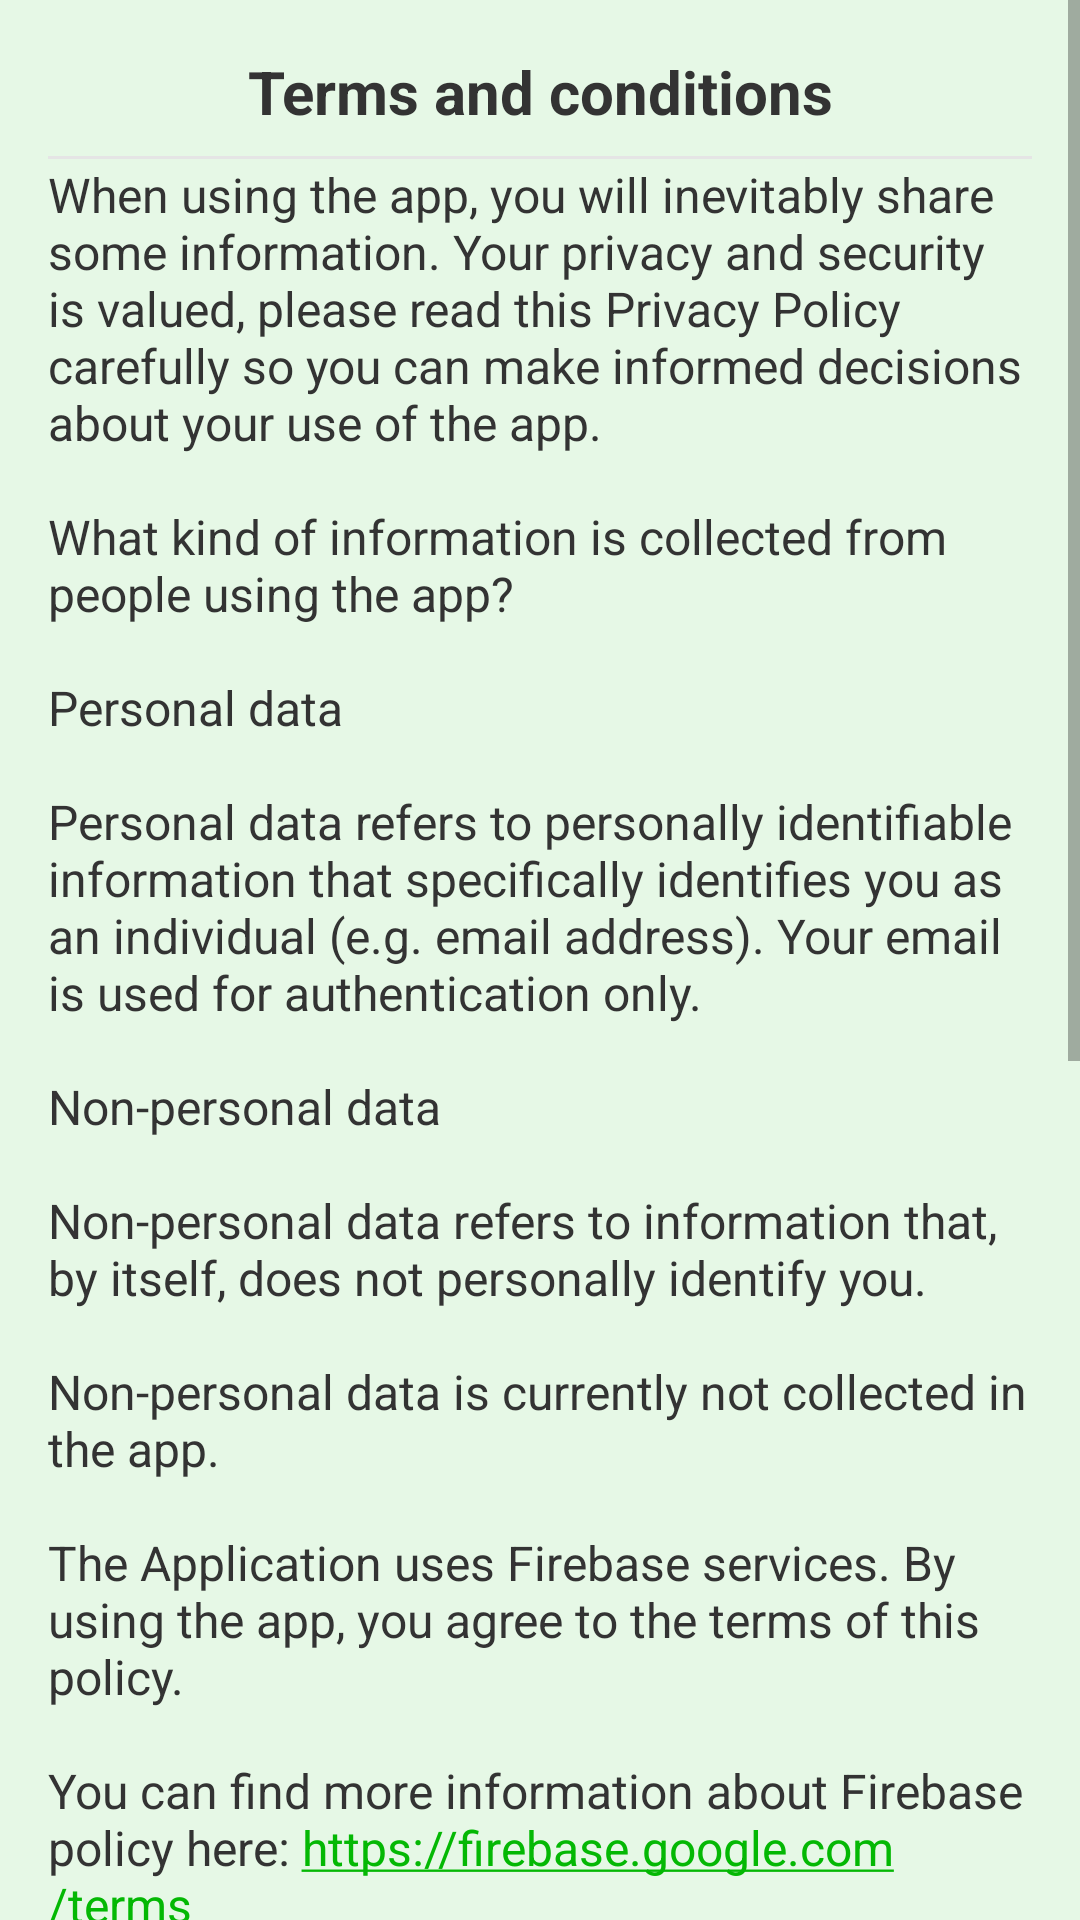

Android layout source for this screen:
<!-- AndroidManifest.xml: application theme Theme.MyMoney.Green -->
<!-- res/layout/activity_terms_and_conditions.xml -->
<?xml version="1.0" encoding="utf-8"?>
<ScrollView xmlns:android="http://schemas.android.com/apk/res/android"
    xmlns:app="http://schemas.android.com/apk/res-auto"
    xmlns:tools="http://schemas.android.com/tools"
    android:layout_width="match_parent"
    android:layout_height="match_parent"
    android:fillViewport="true"
    tools:viewBindingIgnore="true">

    <androidx.constraintlayout.widget.ConstraintLayout
        android:layout_width="match_parent"
        android:layout_height="wrap_content"
        android:background="?themeAppScreenBackground"
        android:paddingStart="@dimen/form_side_margin"
        android:paddingTop="@dimen/screen_margin"
        android:paddingEnd="@dimen/form_side_margin"
        android:paddingBottom="@dimen/screen_margin"
        tools:context=".view.account.activity.TermsAndConditionsActivity">

        <TextView
            android:id="@+id/txt_terms_and_conditions_title"
            android:layout_width="0dp"
            android:layout_height="wrap_content"
            android:layout_marginTop="1dp"
            android:layout_marginBottom="1dp"
            android:gravity="center_horizontal"
            android:text="@string/terms_and_conditions_title"
            android:textColor="@color/color_text"
            android:textSize="20sp"
            android:textStyle="bold"
            app:layout_constraintBottom_toTopOf="@+id/divider_bottom"
            app:layout_constraintEnd_toEndOf="parent"
            app:layout_constraintStart_toStartOf="parent"
            app:layout_constraintTop_toTopOf="parent"
            app:layout_constraintVertical_bias="0.0"
            tools:ignore="TextContrastCheck" />

        <View
            android:id="@+id/divider_top"
            android:layout_width="0dp"
            android:layout_height="1dp"
            android:layout_marginTop="8dp"
            android:background="@color/black_10"
            app:layout_constraintEnd_toEndOf="parent"
            app:layout_constraintStart_toStartOf="parent"
            app:layout_constraintTop_toBottomOf="@+id/txt_terms_and_conditions_title" />

        <TextView
            android:id="@+id/txt_terms_and_conditions"
            android:layout_width="0dp"
            android:layout_height="wrap_content"
            android:layout_marginTop="1dp"
            android:layout_marginBottom="1dp"
            android:autoLink="web"
            android:text="@string/terms_and_conditions_text"
            android:textColor="@color/color_text"
            android:textColorLink="?themeTextLink"
            android:textSize="@dimen/default_text_size"
            app:layout_constraintBottom_toTopOf="@+id/divider_bottom"
            app:layout_constraintEnd_toEndOf="parent"
            app:layout_constraintStart_toStartOf="parent"
            app:layout_constraintTop_toBottomOf="@+id/divider_top"
            app:layout_constraintVertical_bias="0.0"
            tools:ignore="TextContrastCheck" />

        <View
            android:id="@+id/divider_bottom"
            android:layout_width="0dp"
            android:layout_height="1dp"
            android:background="@color/black_10"
            app:layout_constraintBottom_toBottomOf="parent"
            app:layout_constraintEnd_toEndOf="parent"
            app:layout_constraintStart_toStartOf="parent" />

    </androidx.constraintlayout.widget.ConstraintLayout>

</ScrollView>
<!-- resources referenced by this layout -->
<resources>
  <color name="black_10">#FFE5E5E5</color>
  <color name="color_text">@color/black_80</color>
  <dimen name="default_text_size">16sp</dimen>
  <dimen name="form_side_margin">16dp</dimen>
  <dimen name="screen_margin">16dp</dimen>
  <string name="terms_and_conditions_text">When using the app, you will inevitably share some information. Your privacy and security is valued, please read this Privacy Policy carefully so you can make informed decisions about your use of the app.\n
  \nWhat kind of information is collected from people using the app?\n
  \nPersonal data\n
  \nPersonal data refers to personally identifiable information that specifically identifies you as an individual (e.g. email address). Your email is used for authentication only.\n
  \nNon-personal data\n
  \nNon-personal data refers to information that, by itself, does not personally identify you.\n
  \nNon-personal data is currently not collected in the app.\n
  \nThe Application uses Firebase services. By using the app, you agree to the terms of this policy.\n
  \nYou can find more information about Firebase policy here: <a href="https://firebase.google.com/terms">https://firebase.google.com/terms</a>\n
  \nAcceptance of terms\n
  \nBy using the app, you agree to the terms of this policy. If you do not accept the terms of this policy, do not install or use the application. Your continued use of the app after any change to this privacy policy will be deemed your acceptance of the changes and/or new terms.\n
  \nPolicy changes\n
  \nThis Privacy Policy may be updated at any time. It is suggested that you check these terms with each app update to be aware of any changes. You acknowledge and accept that it is your responsibility to review this policy with each application update to be aware of changes.\n
  \nIf this Policy is changed, a new version of the application will be made available for update. The changes will take effect when the app is updated. Please regularly check the app for updates.</string>
  <string name="terms_and_conditions_title">Terms and conditions</string>
  <style name="Theme.MyMoney.Green" parent="Theme.MyMoney">
          <item name="themePrimary">@color/colorPrimary</item>
          <item name="themePrimaryDark">@color/colorPrimaryDark</item>
  
          <item name="themeAppScreenBackground">@color/app_screen_background</item>
          <item name="themeItemMoneyBackground">@color/item_money_background</item>
          <item name="themeItemMoneySelectedBackground">@color/item_money_selected_background</item>
      </style>
  <color name="black_80">#FF333333</color>
  <color name="colorPrimary">@color/app_green</color>
  <color name="colorPrimaryDark">@color/app_green_dark</color>
  <color name="app_screen_background">#1904B804</color>
  <color name="item_money_background">#FFE3FAE3</color>
  <color name="item_money_selected_background">#FFD0FFD0</color>
  <color name="white">#FFFFFFFF</color>
  <color name="app_yellow">#FFFFF200</color>
  <color name="app_yellow_dark">#FFFFC90E</color>
  <color name="black">#FF000000</color>
  <style name="ActivityAnimationTransition">
          
          <item name="android:activityOpenEnterAnimation">@anim/slide_in_right</item>
          <item name="android:activityOpenExitAnimation">@anim/slide_out_left</item>
          <item name="android:activityCloseEnterAnimation">@android:anim/slide_in_left</item>
          <item name="android:activityCloseExitAnimation">@android:anim/slide_out_right</item>
      </style>
  <color name="app_green">#FF04B804</color>
  <color name="app_green_dark">#FF00B100</color>
</resources>
